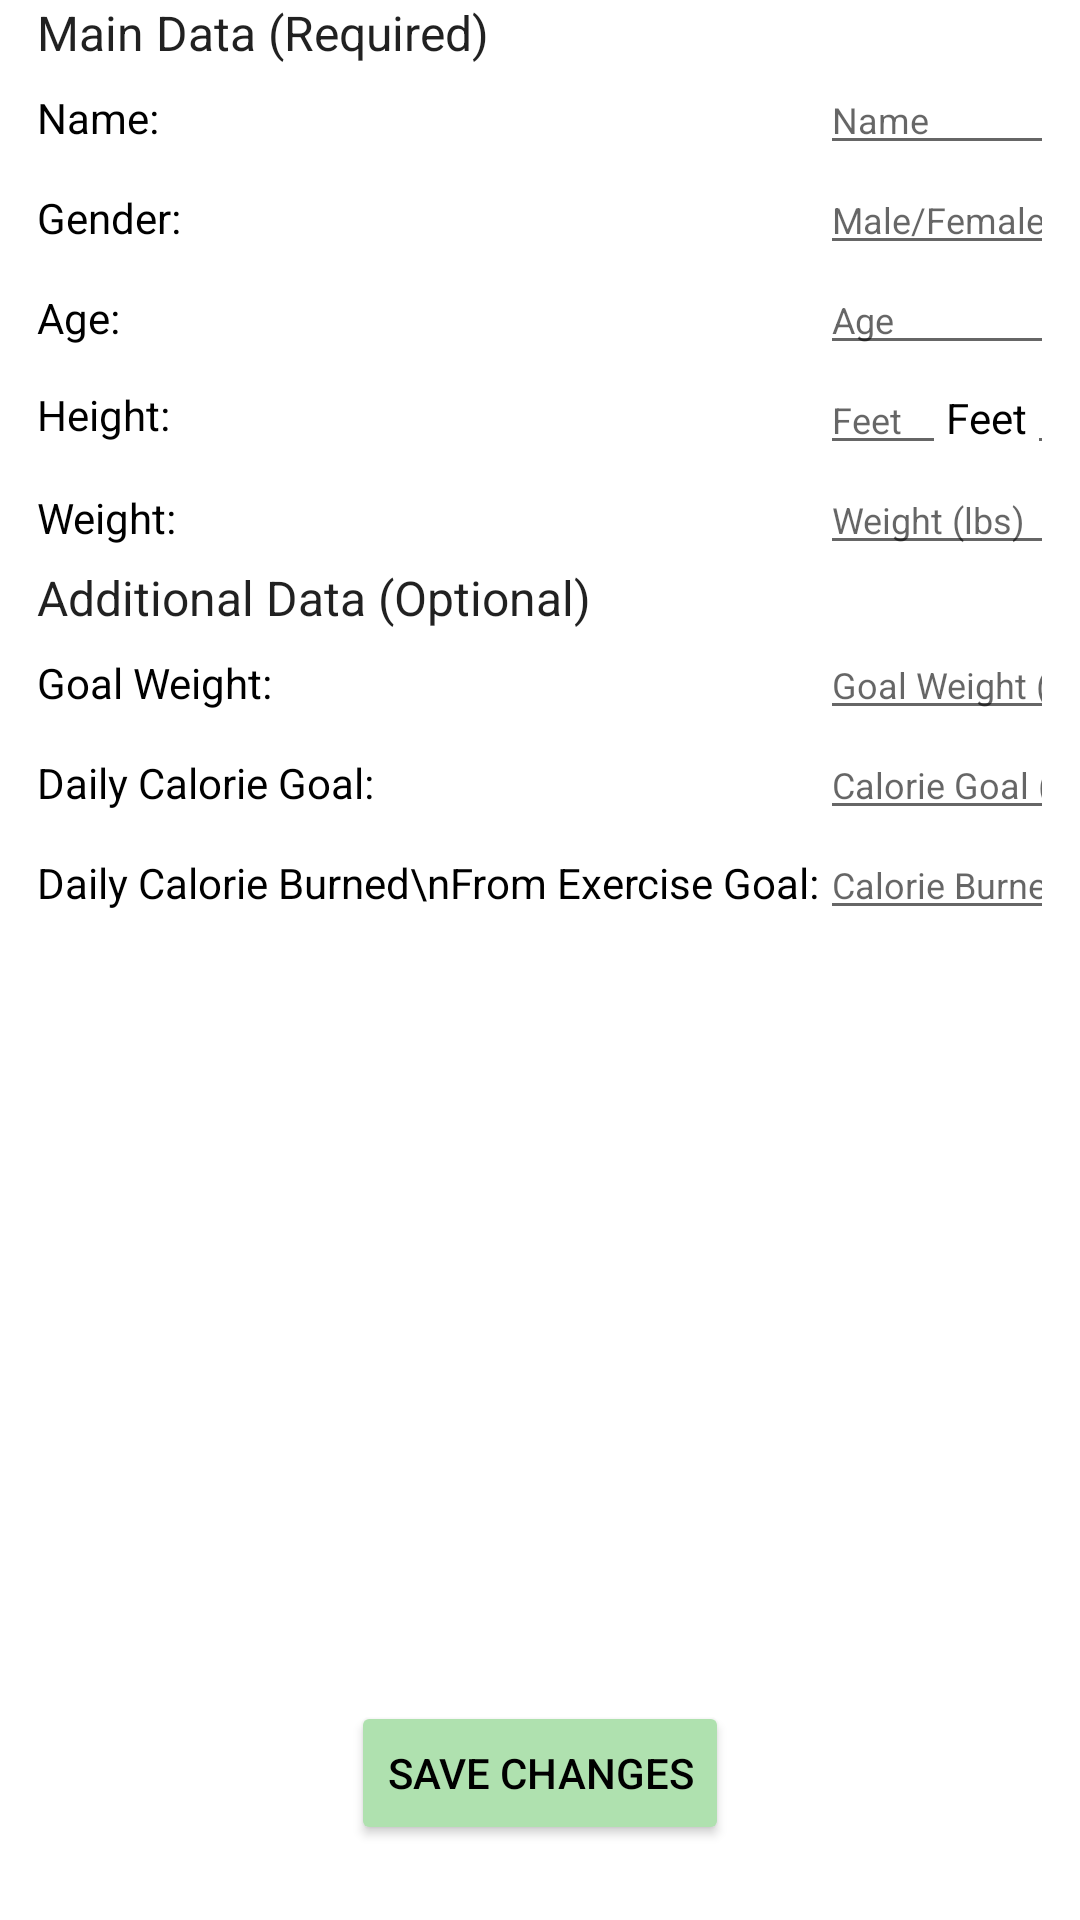

Android layout source for this screen:
<!-- AndroidManifest.xml: application theme Theme.HealthApp -->
<!-- res/layout/edit_personal_info.xml -->
<?xml version="1.0" encoding="utf-8"?>
<RelativeLayout xmlns:android="http://schemas.android.com/apk/res/android"
    xmlns:app="http://schemas.android.com/apk/res-auto"
    xmlns:tools="http://schemas.android.com/tools"
    android:layout_width="match_parent"
    android:layout_height="match_parent">

    <LinearLayout
        android:layout_width="match_parent"
        android:layout_height="match_parent"
        android:layout_centerHorizontal="true"
        android:layout_marginLeft="25dp"
        android:orientation="vertical">


        <TableLayout
            android:layout_width="wrap_content"
            android:layout_height="wrap_content">

            <TextView
                android:text="Main Data (Required)"
                android:textAppearance="@style/TextAppearance.AppCompat.SearchResult.Subtitle" />

            <TableRow
                android:layout_width="match_parent"
                android:layout_height="match_parent">

                <TextView
                    android:layout_width="wrap_content"
                    android:layout_height="wrap_content"
                    android:text="Name: "
                    android:textColor="#000000" />

                <EditText
                    android:id="@+id/name"
                    android:layout_width="wrap_content"
                    android:layout_height="wrap_content"
                    android:ems="10"
                    android:hint="Name"
                    android:inputType="text"
                    android:textSize="12dp" />

            </TableRow>

            <TableRow
                android:layout_width="match_parent"
                android:layout_height="match_parent">

                <TextView
                    android:layout_width="wrap_content"
                    android:layout_height="wrap_content"
                    android:text="Gender:"
                    android:textColor="#000000" />

                <EditText
                    android:id="@+id/gender"
                    android:layout_width="wrap_content"
                    android:layout_height="wrap_content"
                    android:ems="10"
                    android:hint="Male/Female/Other"
                    android:inputType="text"
                    android:textSize="12dp" />

            </TableRow>

            <TableRow
                android:layout_width="match_parent"
                android:layout_height="match_parent">

                <TextView
                    android:layout_width="wrap_content"
                    android:layout_height="wrap_content"
                    android:text="Age:"
                    android:textColor="#000000" />

                <EditText
                    android:id="@+id/age"
                    android:layout_width="wrap_content"
                    android:layout_height="wrap_content"
                    android:ems="10"
                    android:hint="Age"
                    android:inputType="number"
                    android:textSize="12dp" />

            </TableRow>

            <TableRow
                android:layout_width="match_parent"
                android:layout_height="match_parent">

                <TextView
                    android:id="@+id/textView7"
                    android:layout_width="wrap_content"
                    android:layout_height="wrap_content"
                    android:layout_gravity="center_vertical"
                    android:text="Height:"
                    android:textColor="#000000" />

                <LinearLayout
                    android:layout_width="match_parent"
                    android:layout_margin="-5dp"
                    android:orientation="horizontal"
                    android:padding="0dp">

                    <EditText
                        android:id="@+id/feet"
                        android:layout_width="wrap_content"
                        android:layout_height="wrap_content"
                        android:ems="3"
                        android:hint="Feet"
                        android:inputType="number"
                        android:textSize="12dp" />

                    <TextView
                        android:id="@+id/textView11"
                        android:layout_width="wrap_content"
                        android:layout_height="wrap_content"
                        android:text="Feet"
                        android:textColor="#000000" />

                    <EditText
                        android:id="@+id/inches"
                        android:layout_width="wrap_content"
                        android:layout_height="wrap_content"
                        android:ems="3"
                        android:hint="Inches"
                        android:inputType="number"
                        android:textSize="12dp" />

                    <TextView
                        android:id="@+id/textView12"
                        android:layout_width="wrap_content"
                        android:layout_height="wrap_content"
                        android:text="Inches"
                        android:textColor="#000000" />
                </LinearLayout>

            </TableRow>

            <TableRow
                android:layout_width="match_parent"
                android:layout_height="match_parent">

                <TextView
                    android:id="@+id/textView4"
                    android:layout_width="wrap_content"
                    android:layout_height="wrap_content"
                    android:text="Weight:"
                    android:textColor="#000000" />

                <EditText
                    android:id="@+id/currWeight"
                    android:layout_width="149dp"
                    android:layout_height="wrap_content"
                    android:ems="10"
                    android:hint="Weight (lbs)"
                    android:inputType="number"
                    android:textSize="12dp" />
            </TableRow>


            <TextView
                android:text="Additional Data (Optional)"
                android:textAppearance="@style/TextAppearance.AppCompat.SearchResult.Subtitle" />

            <TableRow
                android:layout_width="match_parent"
                android:layout_height="match_parent">

                <TextView
                    android:id="@+id/textView3"
                    android:layout_width="wrap_content"
                    android:layout_height="wrap_content"
                    android:text="Goal Weight:"
                    android:textColor="#000000" />

                <EditText
                    android:id="@+id/goalWeight"
                    android:layout_width="253dp"
                    android:layout_height="wrap_content"
                    android:ems="10"
                    android:hint="Goal Weight (lbs)"
                    android:inputType="number"
                    android:textSize="12dp" />
            </TableRow>


            <TableRow
                android:layout_width="match_parent"
                android:layout_height="match_parent">

                <TextView
                    android:id="@+id/textView9"
                    android:layout_width="wrap_content"
                    android:layout_height="wrap_content"
                    android:text="Daily Calorie Goal:"
                    android:textColor="#000000" />

                <EditText
                    android:id="@+id/goalCalorie"
                    android:layout_width="253dp"
                    android:layout_height="wrap_content"
                    android:ems="10"
                    android:hint="Calorie Goal (cal)"
                    android:inputType="number"
                    android:textSize="12dp" />
            </TableRow>

            <TableRow
                android:layout_width="match_parent"
                android:layout_height="match_parent">

                <TextView
                    android:id="@+id/textView13"
                    android:layout_width="wrap_content"
                    android:layout_height="50dp"
                    android:text="Daily Calorie Burned\nFrom Exercise Goal:"
                    android:textColor="#000000" />

                <EditText
                    android:id="@+id/goalCalorieBurned"
                    android:layout_width="253dp"
                    android:layout_height="wrap_content"
                    android:ems="10"
                    android:hint="Calorie Burned Goal (cal)"
                    android:inputType="number"
                    android:textSize="12dp" />
            </TableRow>
        </TableLayout>

    </LinearLayout>

    <Button
        android:id="@+id/save"
        android:layout_width="wrap_content"
        android:layout_height="wrap_content"
        android:layout_alignParentBottom="true"
        android:layout_centerHorizontal="true"
        android:layout_marginBottom="25dp"
        android:backgroundTint="#AFE1AF"
        android:text="SAVE CHANGES"
        android:textColor="#000000"
        app:layout_constraintBottom_toBottomOf="parent" />
</RelativeLayout>
<!-- resources referenced by this layout -->
<resources>
  <style name="Theme.HealthApp" parent="Theme.MaterialComponents.DayNight.DarkActionBar">
          
          <item name="colorPrimary">@color/purple_500</item>
          <item name="colorPrimaryVariant">@color/purple_700</item>
          <item name="colorOnPrimary">@color/white</item>
          
          <item name="colorSecondary">@color/teal_200</item>
          <item name="colorSecondaryVariant">@color/teal_700</item>
          <item name="colorOnSecondary">@color/black</item>
          
          <item name="android:statusBarColor" tools:targetApi="l">?attr/colorPrimaryVariant</item>
          
      </style>
  <color name="purple_500">#FF6200EE</color>
  <color name="purple_700">#FF3700B3</color>
  <color name="white">#FFFFFFFF</color>
  <color name="teal_200">#FF03DAC5</color>
  <color name="teal_700">#FF018786</color>
  <color name="black">#FF000000</color>
</resources>
